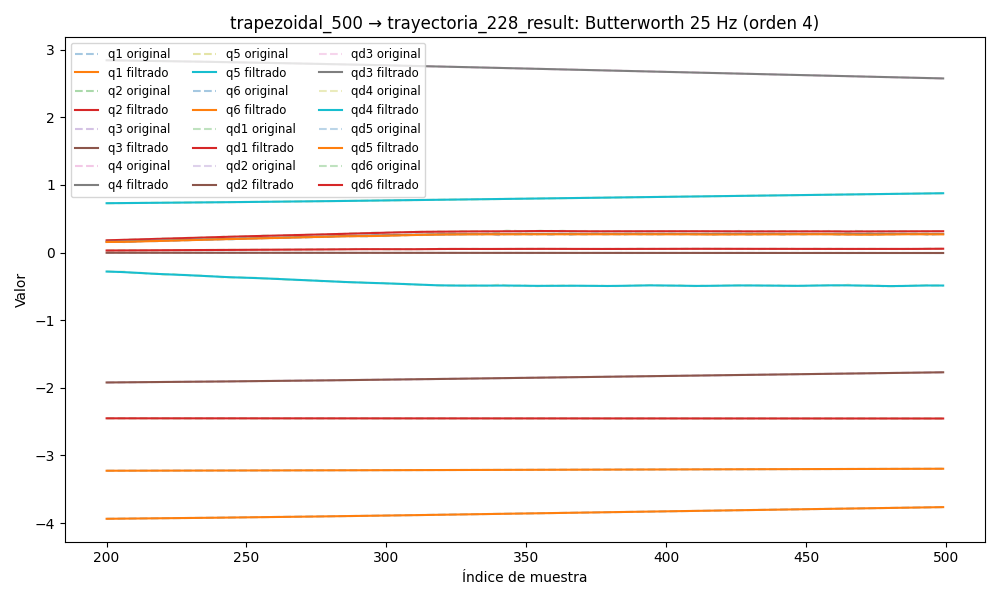

The file beside this chart, header and first rows:
timestamp, q1, q2, q3, q4, q5, q6, qd1, qd2, qd3, qd4, qd5, qd6, tau1, tau2, tau3, tau4, tau5, tau6
1749052642, -3.966, -2.451, -1.946, 2.889, 0.7053, -3.231, 0.001874, 0.0003659, 0.001219, -0.0007526, -5.695278029173464e-05, 0.001443, -0.03347, 0.8918, 0.08499, -0.4051, 0.1616, -0.01001
1749052642, -3.966, -2.451, -1.946, 2.889, 0.7053, -3.231, 0.001655, 0.0003525, 0.001166, -0.0007006, -6.107822406447823e-05, 0.001332, -0.08268, 0.8584, 0.0758, -0.403, 0.1593, 0.01052
1749052642, -3.966, -2.451, -1.946, 2.889, 0.7053, -3.231, 0.001441, 0.0003392, 0.001111, -0.0006493, -6.437141601272698e-05, 0.001222, -0.05701, 0.8599, 0.06672, -0.3959, 0.1656, -0.01531
1749052642, -3.966, -2.451, -1.946, 2.889, 0.7053, -3.231, 0.001238, 0.0003258, 0.001054, -0.0005991, -6.644751575696804e-05, 0.001115, -0.03775, 0.869, 0.06643, -0.4065, 0.1531, -0.02127
1749052642, -3.966, -2.451, -1.946, 2.889, 0.7053, -3.231, 0.00105, 0.000312, 0.0009932, -0.0005501, -6.698950490825249e-05, 0.001013, -0.06366, 0.8516, 0.06895, -0.401, 0.1678, -0.0251
1749052642, -3.966, -2.451, -1.946, 2.889, 0.7053, -3.231, 0.0008779, 0.0002977, 0.0009288, -0.0005023, -6.579092009199922e-05, 0.0009168, -0.05496, 0.8502, 0.08699, -0.3956, 0.165, -0.01251
1749052642, -3.966, -2.451, -1.946, 2.889, 0.7053, -3.231, 0.0007249, 0.0002827, 0.0008611, -0.000456, -6.279538537989801e-05, 0.0008264, -0.04993, 0.8503, 0.06624, -0.4059, 0.1681, -0.02358
1749052642, -3.966, -2.451, -1.946, 2.889, 0.7053, -3.231, 0.0005908, 0.0002667, 0.0007913, -0.000411, -5.812960487862752e-05, 0.000743, -0.056, 0.8321, 0.07724, -0.3987, 0.1506, -0.01437
1749052642, -3.966, -2.451, -1.946, 2.889, 0.7053, -3.231, 0.0004751, 0.0002497, 0.0007208, -0.0003676, -5.212654340185601e-05, 0.0006667, -0.06475, 0.8397, 0.077, -0.384, 0.1453, -0.01353
1749052642, -3.966, -2.451, -1.946, 2.889, 0.7053, -3.231, 0.0003764, 0.0002316, 0.0006514, -0.0003259, -4.5335632881605574e-05, 0.0005978, -0.05809, 0.8291, 0.08013, -0.3926, 0.15, -0.003178
1749052642, -3.966, -2.451, -1.946, 2.889, 0.7053, -3.231, 0.0002927, 0.0002125, 0.000585, -0.0002862, -3.8517103868772555e-05, 0.0005363, -0.07292, 0.8475, 0.0761, -0.3966, 0.158, -0.03146
1749052642, -3.966, -2.451, -1.946, 2.889, 0.7053, -3.231, 0.0002216, 0.0001925, 0.0005233, -0.0002488, -3.261809578013381e-05, 0.0004818, -0.04837, 0.8477, 0.08072, -0.3889, 0.1512, -0.01787
1749052642, -3.966, -2.451, -1.946, 2.889, 0.7053, -3.231, 0.0001609, 0.0001718, 0.000468, -0.0002145, -2.8729164721749386e-05, 0.000434, -0.05174, 0.8379, 0.06558, -0.3907, 0.1357, -0.01544
1749052642, -3.966, -2.451, -1.946, 2.889, 0.7053, -3.231, 0.0001087, 0.0001508, 0.0004204, -0.0001839, -2.8021248777531417e-05, 0.0003925, -0.07692, 0.8033, 0.06323, -0.3927, 0.1269, -0.01488
1749052642, -3.966, -2.451, -1.946, 2.889, 0.7053, -3.231, 6.346016727736739e-05, 0.0001301, 0.0003811, -0.000158, -3.166505800806917e-05, 0.0003566, -0.07796, 0.7959, 0.0681, -0.3785, 0.1478, -0.0149
1749052642, -3.966, -2.451, -1.946, 2.889, 0.7053, -3.231, 2.413798226485285e-05, 0.0001101, 0.0003508, -0.0001377, -4.0737128550181045e-05, 0.0003259, -0.07347, 0.8128, 0.0752, -0.3963, 0.1331, -0.02319
1749052642, -3.966, -2.451, -1.946, 2.889, 0.7053, -3.231, -9.67356025948766e-06, 9.145519240681568e-05, 0.0003291, -0.000124, -5.611921145493798e-05, 0.0002997, -0.07347, 0.8128, 0.0752, -0.3963, 0.1331, -0.02319
1749052642, -3.966, -2.451, -1.946, 2.889, 0.7053, -3.231, -3.795078706417935e-05, 7.467916675559731e-05, 0.0003154, -0.0001178, -7.839994850518103e-05, 0.0002774, -0.06947, 0.8106, 0.05758, -0.39, 0.1325, -0.01538
1749052642, -3.966, -2.451, -1.946, 2.889, 0.7053, -3.231, -6.037927586469129e-05, 6.019859910974383e-05, 0.0003086, -0.0001199, -0.0001078, 0.0002587, -0.08061, 0.8173, 0.06521, -0.3854, 0.1269, -0.02178
1749052642, -3.966, -2.451, -1.946, 2.889, 0.7053, -3.231, -7.657012123457185e-05, 4.8280483485127095e-05, 0.000307, -0.0001305, -0.0001441, 0.0002431, -0.09867, 0.8164, 0.07976, -0.3856, 0.1271, -0.04507
1749052642, -3.966, -2.451, -1.946, 2.889, 0.7053, -3.231, -8.629223591554122e-05, 3.8978653921422916e-05, 0.0003085, -0.0001494, -0.0001865, 0.0002303, -0.08864, 0.7682, 0.0684, -0.3738, 0.1097, -0.03544
1749052642, -3.966, -2.451, -1.946, 2.889, 0.7053, -3.231, -8.968712014671774e-05, 3.2100891867416746e-05, 0.0003109, -0.0001755, -0.000234, 0.0002201, -0.08161, 0.7864, 0.07838, -0.3688, 0.1066, -0.03885
1749052642, -3.966, -2.451, -1.946, 2.889, 0.7053, -3.231, -8.743750459285742e-05, 2.719835407953715e-05, 0.0003114, -0.000207, -0.0002851, 0.0002122, -0.1066, 0.7983, 0.05709, -0.3984, 0.1117, -0.02472
1749052642, -3.966, -2.451, -1.946, 2.889, 0.7053, -3.231, -8.086829094395755e-05, 2.358004156677364e-05, 0.0003077, -0.0002411, -0.0003378, 0.0002063, -0.08842, 0.7762, 0.07476, -0.3743, 0.106, -0.03347
1749052642, -3.966, -2.451, -1.946, 2.889, 0.7053, -3.231, -7.196494330682479e-05, 2.0352719701573305e-05, 0.0002973, -0.0002742, -0.0003905, 0.0002023, -0.1231, 0.7944, 0.07038, -0.4016, 0.1218, -0.008989
1749052642, -3.966, -2.451, -1.946, 2.889, 0.7053, -3.231, -6.330031743856042e-05, 1.648425610837331e-05, 0.0002783, -0.0003019, -0.0004411, 0.0001998, -0.1183, 0.7616, 0.06161, -0.376, 0.1094, -0.02707
1749052642, -3.966, -2.451, -1.946, 2.889, 0.7053, -3.231, -5.786626571063865e-05, 1.0885856110505099e-05, 0.0002496, -0.000319, -0.0004882, 0.0001982, -0.09732, 0.7475, 0.07514, -0.3904, 0.1111, -0.0241
1749052642, -3.966, -2.451, -1.946, 2.889, 0.7053, -3.231, -5.881194389880372e-05, 2.506347140269528e-06, 0.000211, -0.0003206, -0.0005304, 0.0001972, -0.1138, 0.7652, 0.06047, -0.3761, 0.1046, -0.03536
1749052642, -3.966, -2.451, -1.946, 2.889, 0.7053, -3.231, -6.909723805333073e-05, -9.57032149535278e-06, 0.0001636, -0.000302, -0.000567, 0.0001959, -0.1105, 0.7651, 0.06654, -0.386, 0.1162, -0.02467
1749052642, -3.966, -2.451, -1.946, 2.889, 0.7053, -3.231, -9.107739263960206e-05, -2.6034694192419675e-05, 0.00011, -0.0002595, -0.0005974, 0.0001936, -0.1018, 0.7597, 0.05007, -0.384, 0.1075, -0.0257
1749052642, -3.966, -2.451, -1.946, 2.889, 0.7053, -3.231, -0.000126, -4.727969739678143e-05, 5.46439461222518e-05, -0.0001912, -0.000622, 0.0001895, -0.1218, 0.751, 0.06696, -0.3916, 0.1094, -0.04329
1749052642, -3.966, -2.451, -1.946, 2.889, 0.7053, -3.231, -0.0001738, -7.335784588149809e-05, 3.557340203587991e-06, -9.786342070743797e-05, -0.0006411, 0.0001828, -0.1116, 0.7515, 0.05998, -0.3859, 0.1069, -0.01981
1749052642, -3.966, -2.451, -1.946, 2.889, 0.7053, -3.231, -0.000232, -0.000104, -3.5519609267772576e-05, 1.6816176601386163e-05, -0.0006558, 0.0001728, -0.09776, 0.7425, 0.06708, -0.3887, 0.09894, -0.03055
1749052642, -3.966, -2.451, -1.946, 2.889, 0.7052, -3.231, -0.0002962, -0.0001385, -5.3392138546541935e-05, 0.0001452, -0.0006673, 0.0001591, -0.11, 0.7472, 0.06762, -0.3852, 0.09666, -0.02127
1749052642, -3.966, -2.451, -1.946, 2.889, 0.7052, -3.231, -0.0003592, -0.0001762, -3.978194565627882e-05, 0.0002757, -0.0006772, 0.0001417, -0.1108, 0.7293, 0.09035, -0.391, 0.1079, -0.01686
1749052642, -3.966, -2.451, -1.946, 2.889, 0.7052, -3.231, -0.0004114, -0.0002162, 1.615940340668966e-05, 0.0003926, -0.0006873, 0.0001209, -0.09196, 0.7439, 0.06743, -0.392, 0.1095, -0.03781
1749052642, -3.966, -2.451, -1.946, 2.889, 0.7052, -3.231, -0.0004404, -0.0002576, 0.0001252, 0.0004762, -0.0006992, 9.771123218511976e-05, -0.08318, 0.7469, 0.06906, -0.3824, 0.1083, -0.04559
1749052642, -3.966, -2.451, -1.946, 2.889, 0.7052, -3.231, -0.0004319, -0.0002997, 0.0002975, 0.0005042, -0.0007147, 7.386618840802785e-05, -0.1002, 0.7274, 0.08457, -0.3939, 0.1098, -0.02619
1749052642, -3.966, -2.451, -1.946, 2.889, 0.7052, -3.231, -0.0003701, -0.0003424, 0.0005414, 0.0004522, -0.000735, 5.1686088965307485e-05, -0.08843, 0.754, 0.1028, -0.4197, 0.1183, -0.03052
1749052642, -3.966, -2.451, -1.946, 2.889, 0.7052, -3.231, -0.0002386, -0.0003858, 0.0008638, 0.0002956, -0.0007608, 3.418691941038096e-05, -0.06803, 0.7225, 0.1049, -0.4018, 0.1139, -0.02084
1749052642, -3.966, -2.451, -1.946, 2.889, 0.7052, -3.231, -2.1230905302602213e-05, -0.0004303, 0.001268, 1.1499439060272761e-05, -0.0007917, 2.495133721249254e-05, -0.03737, 0.7318, 0.1217, -0.418, 0.1167, -0.01489
1749052642, -3.966, -2.451, -1.946, 2.889, 0.7052, -3.231, 0.0002967, -0.0004766, 0.001757, -0.0004194, -0.0008257, 2.796111799301043e-05, -0.01708, 0.7147, 0.129, -0.4293, 0.1096, -0.02955
1749052642, -3.966, -2.451, -1.946, 2.889, 0.7052, -3.231, 0.0007275, -0.0005258, 0.002327, -0.001011, -0.0008593, 4.736201213327498e-05, -0.03378, 0.7328, 0.1114, -0.4419, 0.1271, -0.01647
1749052642, -3.966, -2.451, -1.946, 2.889, 0.7052, -3.231, 0.00128, -0.0005786, 0.002976, -0.001769, -0.0008864, 8.717460489624194e-05, 0.00648, 0.6989, 0.1202, -0.461, 0.1421, 0.0007324
1749052642, -3.966, -2.451, -1.946, 2.889, 0.7052, -3.231, 0.001959, -0.0006356, 0.003697, -0.002693, -0.0008993, 0.000151, -0.01086, 0.7132, 0.1327, -0.46, 0.1534, 0.005222
1749052642, -3.966, -2.451, -1.946, 2.889, 0.7052, -3.231, 0.002763, -0.0006971, 0.004482, -0.00377, -0.0008877, 0.0002416, -0.01432, 0.7113, 0.1386, -0.4568, 0.1431, -0.01287
1749052642, -3.966, -2.451, -1.946, 2.889, 0.7052, -3.231, 0.00369, -0.0007626, 0.005321, -0.004982, -0.0008397, 0.0003608, -0.004435, 0.7175, 0.142, -0.4706, 0.1691, 0.01925
1749052642, -3.966, -2.451, -1.946, 2.889, 0.7052, -3.231, 0.004728, -0.0008313, 0.006203, -0.0063, -0.0007422, 0.0005091, 0.04256, 0.7064, 0.1356, -0.497, 0.1744, 0.002676
1749052642, -3.966, -2.451, -1.946, 2.889, 0.7052, -3.231, 0.005863, -0.0009018, 0.007116, -0.007692, -0.0005817, 0.0006859, 0.05117, 0.7054, 0.1367, -0.5062, 0.195, 0.002718
1749052642, -3.966, -2.451, -1.946, 2.889, 0.7052, -3.231, 0.007076, -0.000972, 0.008048, -0.00912, -0.0003452, 0.0008892, 0.0482, 0.7251, 0.1501, -0.5209, 0.224, 0.02563
1749052642, -3.966, -2.451, -1.946, 2.889, 0.7052, -3.231, 0.008346, -0.00104, 0.008986, -0.01055, -2.1113131940388298e-05, 0.001116, 0.04413, 0.6982, 0.1671, -0.5196, 0.2402, 0.006118
1749052642, -3.966, -2.451, -1.946, 2.889, 0.7052, -3.231, 0.009646, -0.001104, 0.009916, -0.01194, 0.0003995, 0.001364, 0.05303, 0.7261, 0.1508, -0.5469, 0.2509, 0.01444
1749052642, -3.966, -2.451, -1.946, 2.889, 0.7052, -3.231, 0.01095, -0.001162, 0.01083, -0.01327, 0.0009224, 0.001628, 0.08426, 0.704, 0.1589, -0.5385, 0.283, 0.02515
1749052642, -3.966, -2.451, -1.946, 2.889, 0.7052, -3.231, 0.01224, -0.001213, 0.0117, -0.01452, 0.001549, 0.001907, 0.08426, 0.704, 0.1589, -0.5385, 0.283, 0.02515
1749052642, -3.966, -2.451, -1.946, 2.889, 0.7052, -3.231, 0.01347, -0.001256, 0.01254, -0.01567, 0.002279, 0.002197, 0.1135, 0.718, 0.1662, -0.5165, 0.3208, 0.01586
1749052642, -3.966, -2.451, -1.946, 2.889, 0.7052, -3.231, 0.01464, -0.001292, 0.01333, -0.01674, 0.003105, 0.002498, 0.1113, 0.7263, 0.1842, -0.5289, 0.327, 0.04327
1749052642, -3.966, -2.451, -1.946, 2.889, 0.7053, -3.231, 0.01571, -0.001323, 0.01405, -0.01773, 0.004019, 0.002808, 0.1569, 0.7111, 0.1908, -0.5436, 0.3578, 0.01678
1749052642, -3.966, -2.451, -1.946, 2.888, 0.7053, -3.231, 0.01669, -0.001348, 0.01472, -0.01866, 0.005013, 0.003127, 0.1111, 0.7036, 0.2109, -0.5618, 0.3722, 0.01242
1749052642, -3.966, -2.451, -1.946, 2.888, 0.7053, -3.231, 0.01756, -0.001371, 0.01532, -0.01957, 0.006075, 0.003456, 0.09631, 0.7101, 0.1766, -0.5452, 0.3989, 0.02955
1749052642, -3.966, -2.451, -1.946, 2.888, 0.7053, -3.231, 0.01832, -0.001393, 0.01587, -0.02049, 0.007197, 0.003795, 0.1317, 0.7156, 0.1815, -0.5666, 0.3994, 0.04142
... 7,130 more rows
